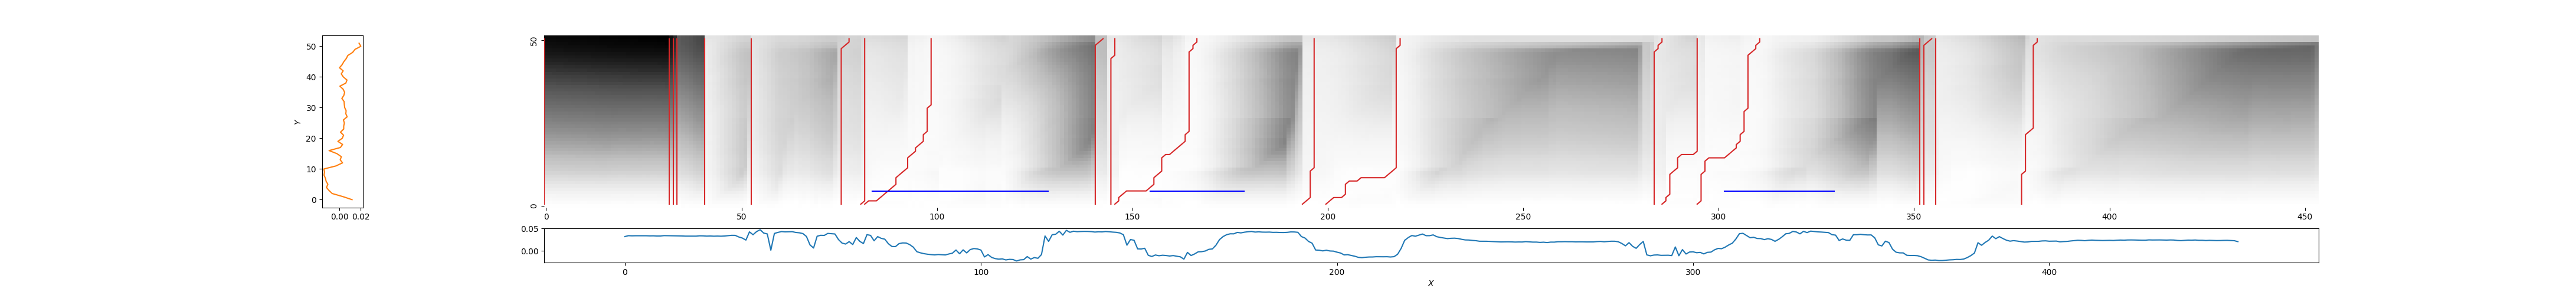

Data behind this chart, as committed beside it:
0, 0, 1.5776517948602908
32, 32, 1.53
33, 33, 1.405
34, 34, 1.169
41, 41, 0.3036
52, 53, 0.342
75, 78, 0.4506
80, 82, 0.3705
81, 99, 0.1503
141, 143, 0.6038
144, 146, 0.2808
146, 167, 0.1074
193, 197, 0.2837
199, 219, 0.1618
283, 286, 0.283
285, 295, 0.2675
295, 311, 0.108
352, 352, 0.6437
353, 355, 0.5192
355, 356, 0.2843
378, 382, 0.3386
